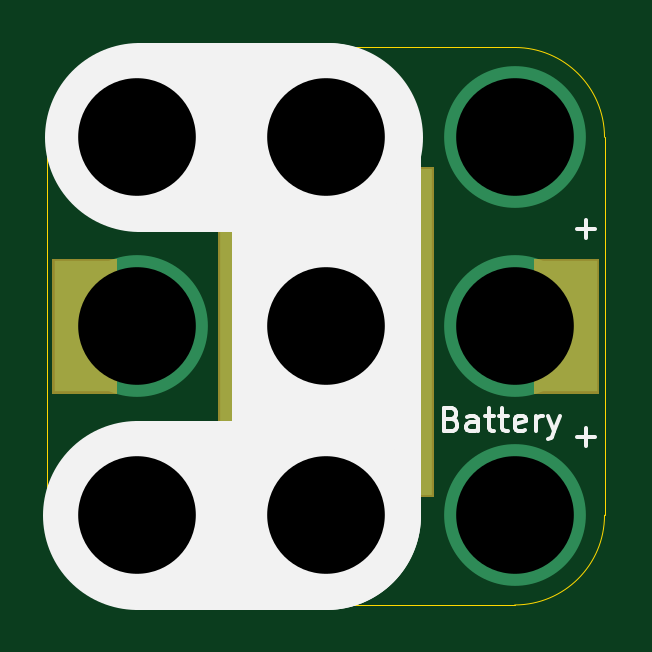
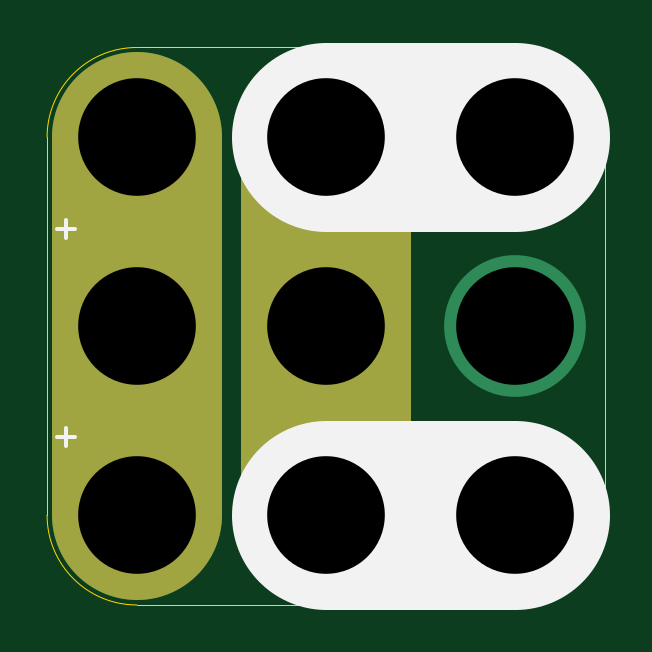
Circuit board: 10 layer files. Board 23.6 x 23.6 mm.
- bottom_copper: 3x3-CR2032-Coin-Cell-B.Cu.gbl (1221 bytes)
- bottom_mask: 3x3-CR2032-Coin-Cell-B.Mask.gbs (8530 bytes)
- paste: 3x3-CR2032-Coin-Cell-B.Paste.gbp (478 bytes)
- bottom_silk: 3x3-CR2032-Coin-Cell-B.Silk.gbo (833 bytes)
- outline: 3x3-CR2032-Coin-Cell-Edge.Cuts.gko (1005 bytes)
- top_copper: 3x3-CR2032-Coin-Cell-F.Cu.gtl (1145 bytes)
- top_mask: 3x3-CR2032-Coin-Cell-F.Mask.gts (4867 bytes)
- paste: 3x3-CR2032-Coin-Cell-F.Paste.gtp (625 bytes)
- top_silk: 3x3-CR2032-Coin-Cell-F.Silk.gto (2860 bytes)
- drill: 3x3-CR2032-Coin-Cell.xln (334 bytes)

=== bottom_copper: 3x3-CR2032-Coin-Cell-B.Cu.gbl ===
%TF.GenerationSoftware,KiCad,Pcbnew,4.0.5-e0-6337~49~ubuntu16.04.1*%
%TF.CreationDate,2017-01-24T12:55:36-08:00*%
%TF.ProjectId,3x3-CR2032-Coin-Cell,3378332D4352323033322D436F696E2D,1.0*%
%TF.FileFunction,Copper,L2,Bot,Signal*%
%FSLAX46Y46*%
G04 Gerber Fmt 4.6, Leading zero omitted, Abs format (unit mm)*
G04 Created by KiCad (PCBNEW 4.0.5-e0-6337~49~ubuntu16.04.1) date Tue Jan 24 12:55:36 2017*
%MOMM*%
%LPD*%
G01*
G04 APERTURE LIST*
%ADD10C,0.350000*%
%ADD11C,7.200000*%
%ADD12C,6.000000*%
%ADD13C,0.350000*%
G04 APERTURE END LIST*
D10*
D11*
X145033000Y-90426000D02*
X145033000Y-106426000D01*
X137033000Y-90426000D02*
X145033000Y-90426000D01*
X137033000Y-106426000D02*
X145033000Y-106426000D01*
X153033000Y-106426000D02*
X153033000Y-90426000D01*
D12*
X145033000Y-98426000D03*
X137033000Y-98426000D03*
X153033000Y-98426000D03*
X137033000Y-90426000D03*
X145033000Y-90426000D03*
X153033000Y-90426000D03*
X137033000Y-106426000D03*
X145033000Y-106426000D03*
X153033000Y-106426000D03*
D13*
X145033000Y-98426000D03*
X137033000Y-98426000D03*
X153033000Y-98426000D03*
X137033000Y-90426000D03*
X145033000Y-90426000D03*
X153033000Y-90426000D03*
X137033000Y-106426000D03*
X145033000Y-106426000D03*
X153033000Y-106426000D03*
M02*

=== bottom_mask: 3x3-CR2032-Coin-Cell-B.Mask.gbs (8530 bytes, source omitted) ===
=== paste: 3x3-CR2032-Coin-Cell-B.Paste.gbp ===
%TF.GenerationSoftware,KiCad,Pcbnew,4.0.5-e0-6337~49~ubuntu16.04.1*%
%TF.CreationDate,2017-01-24T12:55:36-08:00*%
%TF.ProjectId,3x3-CR2032-Coin-Cell,3378332D4352323033322D436F696E2D,1.0*%
%TF.FileFunction,Paste,Bot*%
%FSLAX46Y46*%
G04 Gerber Fmt 4.6, Leading zero omitted, Abs format (unit mm)*
G04 Created by KiCad (PCBNEW 4.0.5-e0-6337~49~ubuntu16.04.1) date Tue Jan 24 12:55:36 2017*
%MOMM*%
%LPD*%
G01*
G04 APERTURE LIST*
%ADD10C,0.350000*%
G04 APERTURE END LIST*
D10*
M02*

=== bottom_silk: 3x3-CR2032-Coin-Cell-B.Silk.gbo ===
%TF.GenerationSoftware,KiCad,Pcbnew,4.0.5-e0-6337~49~ubuntu16.04.1*%
%TF.CreationDate,2017-01-24T12:55:36-08:00*%
%TF.ProjectId,3x3-CR2032-Coin-Cell,3378332D4352323033322D436F696E2D,1.0*%
%TF.FileFunction,Legend,Bot*%
%FSLAX46Y46*%
G04 Gerber Fmt 4.6, Leading zero omitted, Abs format (unit mm)*
G04 Created by KiCad (PCBNEW 4.0.5-e0-6337~49~ubuntu16.04.1) date Tue Jan 24 12:55:36 2017*
%MOMM*%
%LPD*%
G01*
G04 APERTURE LIST*
%ADD10C,0.350000*%
%ADD11C,8.000000*%
%ADD12C,0.150000*%
G04 APERTURE END LIST*
D10*
D11*
X137033000Y-106426000D02*
X145033000Y-106426000D01*
X137033000Y-90426000D02*
X145033000Y-90426000D01*
D12*
X156413952Y-103097429D02*
X155652047Y-103097429D01*
X156032999Y-103478381D02*
X156032999Y-102716476D01*
X156413952Y-94297429D02*
X155652047Y-94297429D01*
X156032999Y-94678381D02*
X156032999Y-93916476D01*
M02*

=== outline: 3x3-CR2032-Coin-Cell-Edge.Cuts.gko ===
%TF.GenerationSoftware,KiCad,Pcbnew,4.0.5-e0-6337~49~ubuntu16.04.1*%
%TF.CreationDate,2017-01-24T12:55:36-08:00*%
%TF.ProjectId,3x3-CR2032-Coin-Cell,3378332D4352323033322D436F696E2D,1.0*%
%TF.FileFunction,Profile,NP*%
%FSLAX46Y46*%
G04 Gerber Fmt 4.6, Leading zero omitted, Abs format (unit mm)*
G04 Created by KiCad (PCBNEW 4.0.5-e0-6337~49~ubuntu16.04.1) date Tue Jan 24 12:55:36 2017*
%MOMM*%
%LPD*%
G01*
G04 APERTURE LIST*
%ADD10C,0.350000*%
%ADD11C,0.050000*%
G04 APERTURE END LIST*
D10*
D11*
X137033000Y-110226000D02*
X153033000Y-110226000D01*
X133233000Y-90426000D02*
X133233000Y-106426000D01*
X156833000Y-90426000D02*
X156833000Y-106426000D01*
X137033000Y-86626000D02*
X153033000Y-86626000D01*
X137033000Y-86626000D02*
G75*
G03X133233000Y-90426000I0J-3800000D01*
G01*
X133233000Y-106426000D02*
G75*
G03X137033000Y-110226000I3800000J0D01*
G01*
X153033000Y-110226000D02*
G75*
G03X156833000Y-106426000I0J3800000D01*
G01*
X156833000Y-90426000D02*
G75*
G03X153033000Y-86626000I-3800000J0D01*
G01*
M02*

=== top_copper: 3x3-CR2032-Coin-Cell-F.Cu.gtl ===
%TF.GenerationSoftware,KiCad,Pcbnew,4.0.5-e0-6337~49~ubuntu16.04.1*%
%TF.CreationDate,2017-01-24T12:55:36-08:00*%
%TF.ProjectId,3x3-CR2032-Coin-Cell,3378332D4352323033322D436F696E2D,1.0*%
%TF.FileFunction,Copper,L1,Top,Signal*%
%FSLAX46Y46*%
G04 Gerber Fmt 4.6, Leading zero omitted, Abs format (unit mm)*
G04 Created by KiCad (PCBNEW 4.0.5-e0-6337~49~ubuntu16.04.1) date Tue Jan 24 12:55:36 2017*
%MOMM*%
%LPD*%
G01*
G04 APERTURE LIST*
%ADD10C,0.350000*%
%ADD11C,6.000000*%
%ADD12R,2.600000X5.560000*%
%ADD13R,9.000000X13.800000*%
%ADD14C,0.350000*%
G04 APERTURE END LIST*
D10*
D11*
X145033000Y-98426000D03*
X137033000Y-98426000D03*
X153033000Y-98426000D03*
D12*
X155233000Y-98426000D03*
D13*
X145029000Y-98680000D03*
D12*
X134833000Y-98426000D03*
D11*
X137033000Y-90426000D03*
X145033000Y-90426000D03*
X153033000Y-90426000D03*
X137033000Y-106426000D03*
X145033000Y-106426000D03*
X153033000Y-106426000D03*
D14*
X145033000Y-98426000D03*
X137033000Y-98426000D03*
X153033000Y-98426000D03*
X137033000Y-90426000D03*
X145033000Y-90426000D03*
X153033000Y-90426000D03*
X137033000Y-106426000D03*
X145033000Y-106426000D03*
X153033000Y-106426000D03*
M02*

=== top_mask: 3x3-CR2032-Coin-Cell-F.Mask.gts ===
%TF.GenerationSoftware,KiCad,Pcbnew,4.0.5-e0-6337~49~ubuntu16.04.1*%
%TF.CreationDate,2017-01-24T12:55:36-08:00*%
%TF.ProjectId,3x3-CR2032-Coin-Cell,3378332D4352323033322D436F696E2D,1.0*%
%TF.FileFunction,Soldermask,Top*%
%FSLAX46Y46*%
G04 Gerber Fmt 4.6, Leading zero omitted, Abs format (unit mm)*
G04 Created by KiCad (PCBNEW 4.0.5-e0-6337~49~ubuntu16.04.1) date Tue Jan 24 12:55:36 2017*
%MOMM*%
%LPD*%
G01*
G04 APERTURE LIST*
%ADD10C,0.350000*%
G04 APERTURE END LIST*
D10*
G36*
X137356110Y-103351847D02*
X137947055Y-103473151D01*
X138503198Y-103706932D01*
X139003334Y-104044278D01*
X139428421Y-104472343D01*
X139762266Y-104974821D01*
X139992156Y-105532576D01*
X140109264Y-106124014D01*
X140109264Y-106124024D01*
X140109331Y-106124363D01*
X140099710Y-106813416D01*
X140099633Y-106813754D01*
X140099633Y-106813762D01*
X139966057Y-107401701D01*
X139720685Y-107952816D01*
X139372937Y-108445778D01*
X138936062Y-108861809D01*
X138426700Y-109185061D01*
X137864254Y-109403219D01*
X137270147Y-109507976D01*
X136667003Y-109495342D01*
X136077800Y-109365797D01*
X135524982Y-109124277D01*
X135029607Y-108779982D01*
X134610537Y-108346023D01*
X134283738Y-107838930D01*
X134061656Y-107278014D01*
X133952755Y-106684658D01*
X133961177Y-106081441D01*
X134086606Y-105491347D01*
X134324259Y-104936858D01*
X134665091Y-104439088D01*
X135096112Y-104017000D01*
X135600913Y-103686668D01*
X136160259Y-103460677D01*
X136752845Y-103347636D01*
X137356110Y-103351847D01*
X137356110Y-103351847D01*
G37*
G36*
X145356110Y-87351847D02*
X145947055Y-87473151D01*
X146503198Y-87706932D01*
X147003334Y-88044278D01*
X147428421Y-88472343D01*
X147762266Y-88974821D01*
X147992156Y-89532576D01*
X148109264Y-90124014D01*
X148109264Y-90124024D01*
X148109331Y-90124363D01*
X148099710Y-90813416D01*
X148099633Y-90813754D01*
X148099633Y-90813762D01*
X147966057Y-91401701D01*
X147863371Y-91632338D01*
X147859452Y-91646085D01*
X147859518Y-91660379D01*
X147863564Y-91674090D01*
X147871269Y-91686130D01*
X147882023Y-91695547D01*
X147894975Y-91701595D01*
X147909779Y-91703800D01*
X149605200Y-91703800D01*
X149605200Y-105656200D01*
X148078480Y-105656200D01*
X148064327Y-105658211D01*
X148051296Y-105664086D01*
X148040416Y-105673358D01*
X148032551Y-105685294D01*
X148028322Y-105698949D01*
X148028647Y-105716867D01*
X148109264Y-106124014D01*
X148109264Y-106124024D01*
X148109331Y-106124363D01*
X148099710Y-106813416D01*
X148099633Y-106813754D01*
X148099633Y-106813762D01*
X147966057Y-107401701D01*
X147720685Y-107952816D01*
X147372937Y-108445778D01*
X146936062Y-108861809D01*
X146426700Y-109185061D01*
X145864254Y-109403219D01*
X145270147Y-109507976D01*
X144667003Y-109495342D01*
X144077800Y-109365797D01*
X143524982Y-109124277D01*
X143029607Y-108779982D01*
X142610537Y-108346023D01*
X142283738Y-107838930D01*
X142061656Y-107278014D01*
X141952755Y-106684658D01*
X141961177Y-106081441D01*
X142038522Y-105717562D01*
X142039497Y-105703300D01*
X142036461Y-105689332D01*
X142029653Y-105676762D01*
X142019613Y-105666587D01*
X142007135Y-105659612D01*
X141988832Y-105656200D01*
X140452800Y-105656200D01*
X140452800Y-91703800D01*
X142155486Y-91703800D01*
X142169639Y-91701789D01*
X142182670Y-91695914D01*
X142193550Y-91686642D01*
X142201415Y-91674706D01*
X142205644Y-91661051D01*
X142205901Y-91646758D01*
X142202719Y-91634299D01*
X142061656Y-91278014D01*
X141952755Y-90684658D01*
X141961177Y-90081441D01*
X142086606Y-89491347D01*
X142324259Y-88936858D01*
X142665091Y-88439088D01*
X143096112Y-88017000D01*
X143600913Y-87686668D01*
X144160259Y-87460677D01*
X144752845Y-87347636D01*
X145356110Y-87351847D01*
X145356110Y-87351847D01*
G37*
G36*
X156609200Y-101282200D02*
X153856800Y-101282200D01*
X153856800Y-95569800D01*
X156609200Y-95569800D01*
X156609200Y-101282200D01*
X156609200Y-101282200D01*
G37*
G36*
X136209200Y-101282200D02*
X133456800Y-101282200D01*
X133456800Y-95569800D01*
X136209200Y-95569800D01*
X136209200Y-101282200D01*
X136209200Y-101282200D01*
G37*
G36*
X137356110Y-87351847D02*
X137947055Y-87473151D01*
X138503198Y-87706932D01*
X139003334Y-88044278D01*
X139428421Y-88472343D01*
X139762266Y-88974821D01*
X139992156Y-89532576D01*
X140109264Y-90124014D01*
X140109264Y-90124024D01*
X140109331Y-90124363D01*
X140099710Y-90813416D01*
X140099633Y-90813754D01*
X140099633Y-90813762D01*
X139966057Y-91401701D01*
X139720685Y-91952816D01*
X139372937Y-92445778D01*
X138936062Y-92861809D01*
X138426700Y-93185061D01*
X137864254Y-93403219D01*
X137270147Y-93507976D01*
X136667003Y-93495342D01*
X136077800Y-93365797D01*
X135524982Y-93124277D01*
X135029607Y-92779982D01*
X134610537Y-92346023D01*
X134283738Y-91838930D01*
X134061656Y-91278014D01*
X133952755Y-90684658D01*
X133961177Y-90081441D01*
X134086606Y-89491347D01*
X134324259Y-88936858D01*
X134665091Y-88439088D01*
X135096112Y-88017000D01*
X135600913Y-87686668D01*
X136160259Y-87460677D01*
X136752845Y-87347636D01*
X137356110Y-87351847D01*
X137356110Y-87351847D01*
G37*
M02*

=== paste: 3x3-CR2032-Coin-Cell-F.Paste.gtp ===
%TF.GenerationSoftware,KiCad,Pcbnew,4.0.5-e0-6337~49~ubuntu16.04.1*%
%TF.CreationDate,2017-01-24T12:55:36-08:00*%
%TF.ProjectId,3x3-CR2032-Coin-Cell,3378332D4352323033322D436F696E2D,1.0*%
%TF.FileFunction,Paste,Top*%
%FSLAX46Y46*%
G04 Gerber Fmt 4.6, Leading zero omitted, Abs format (unit mm)*
G04 Created by KiCad (PCBNEW 4.0.5-e0-6337~49~ubuntu16.04.1) date Tue Jan 24 12:55:36 2017*
%MOMM*%
%LPD*%
G01*
G04 APERTURE LIST*
%ADD10C,0.350000*%
%ADD11R,2.447600X5.407600*%
%ADD12R,8.847600X13.647600*%
G04 APERTURE END LIST*
D10*
D11*
X155233000Y-98426000D03*
D12*
X145029000Y-98680000D03*
D11*
X134833000Y-98426000D03*
M02*

=== top_silk: 3x3-CR2032-Coin-Cell-F.Silk.gto ===
%TF.GenerationSoftware,KiCad,Pcbnew,4.0.5-e0-6337~49~ubuntu16.04.1*%
%TF.CreationDate,2017-01-24T12:55:36-08:00*%
%TF.ProjectId,3x3-CR2032-Coin-Cell,3378332D4352323033322D436F696E2D,1.0*%
%TF.FileFunction,Legend,Top*%
%FSLAX46Y46*%
G04 Gerber Fmt 4.6, Leading zero omitted, Abs format (unit mm)*
G04 Created by KiCad (PCBNEW 4.0.5-e0-6337~49~ubuntu16.04.1) date Tue Jan 24 12:55:36 2017*
%MOMM*%
%LPD*%
G01*
G04 APERTURE LIST*
%ADD10C,0.350000*%
%ADD11C,8.000000*%
%ADD12C,0.150000*%
G04 APERTURE END LIST*
D10*
D11*
X145033000Y-106426000D02*
X145033000Y-90426000D01*
X137033000Y-106426000D02*
X145033000Y-106426000D01*
X137133000Y-90426000D02*
X145133000Y-90426000D01*
D12*
X150361571Y-102354571D02*
X150504428Y-102402190D01*
X150552047Y-102449810D01*
X150599666Y-102545048D01*
X150599666Y-102687905D01*
X150552047Y-102783143D01*
X150504428Y-102830762D01*
X150409190Y-102878381D01*
X150028237Y-102878381D01*
X150028237Y-101878381D01*
X150361571Y-101878381D01*
X150456809Y-101926000D01*
X150504428Y-101973619D01*
X150552047Y-102068857D01*
X150552047Y-102164095D01*
X150504428Y-102259333D01*
X150456809Y-102306952D01*
X150361571Y-102354571D01*
X150028237Y-102354571D01*
X151456809Y-102878381D02*
X151456809Y-102354571D01*
X151409190Y-102259333D01*
X151313952Y-102211714D01*
X151123475Y-102211714D01*
X151028237Y-102259333D01*
X151456809Y-102830762D02*
X151361571Y-102878381D01*
X151123475Y-102878381D01*
X151028237Y-102830762D01*
X150980618Y-102735524D01*
X150980618Y-102640286D01*
X151028237Y-102545048D01*
X151123475Y-102497429D01*
X151361571Y-102497429D01*
X151456809Y-102449810D01*
X151790142Y-102211714D02*
X152171094Y-102211714D01*
X151932999Y-101878381D02*
X151932999Y-102735524D01*
X151980618Y-102830762D01*
X152075856Y-102878381D01*
X152171094Y-102878381D01*
X152361571Y-102211714D02*
X152742523Y-102211714D01*
X152504428Y-101878381D02*
X152504428Y-102735524D01*
X152552047Y-102830762D01*
X152647285Y-102878381D01*
X152742523Y-102878381D01*
X153456810Y-102830762D02*
X153361572Y-102878381D01*
X153171095Y-102878381D01*
X153075857Y-102830762D01*
X153028238Y-102735524D01*
X153028238Y-102354571D01*
X153075857Y-102259333D01*
X153171095Y-102211714D01*
X153361572Y-102211714D01*
X153456810Y-102259333D01*
X153504429Y-102354571D01*
X153504429Y-102449810D01*
X153028238Y-102545048D01*
X153933000Y-102878381D02*
X153933000Y-102211714D01*
X153933000Y-102402190D02*
X153980619Y-102306952D01*
X154028238Y-102259333D01*
X154123476Y-102211714D01*
X154218715Y-102211714D01*
X154456810Y-102211714D02*
X154694905Y-102878381D01*
X154933001Y-102211714D02*
X154694905Y-102878381D01*
X154599667Y-103116476D01*
X154552048Y-103164095D01*
X154456810Y-103211714D01*
X155652048Y-94297429D02*
X156413953Y-94297429D01*
X156033001Y-94678381D02*
X156033001Y-93916476D01*
X155652048Y-103097429D02*
X156413953Y-103097429D01*
X156033001Y-103478381D02*
X156033001Y-102716476D01*
M02*

=== drill: 3x3-CR2032-Coin-Cell.xln ===
M48
;DRILL file {KiCad 4.0.5-e0-6337~49~ubuntu16.04.1} date Tue Jan 24 12:55:36 2017
;FORMAT={-:-/ absolute / metric / decimal}
FMAT,2
METRIC,TZ
T1C4.980
%
G90
G05
M71
T1
X137.033Y-90.426
X137.033Y-98.426
X137.033Y-106.426
X145.033Y-90.426
X145.033Y-98.426
X145.033Y-106.426
X153.033Y-90.426
X153.033Y-98.426
X153.033Y-106.426
T0
M30
